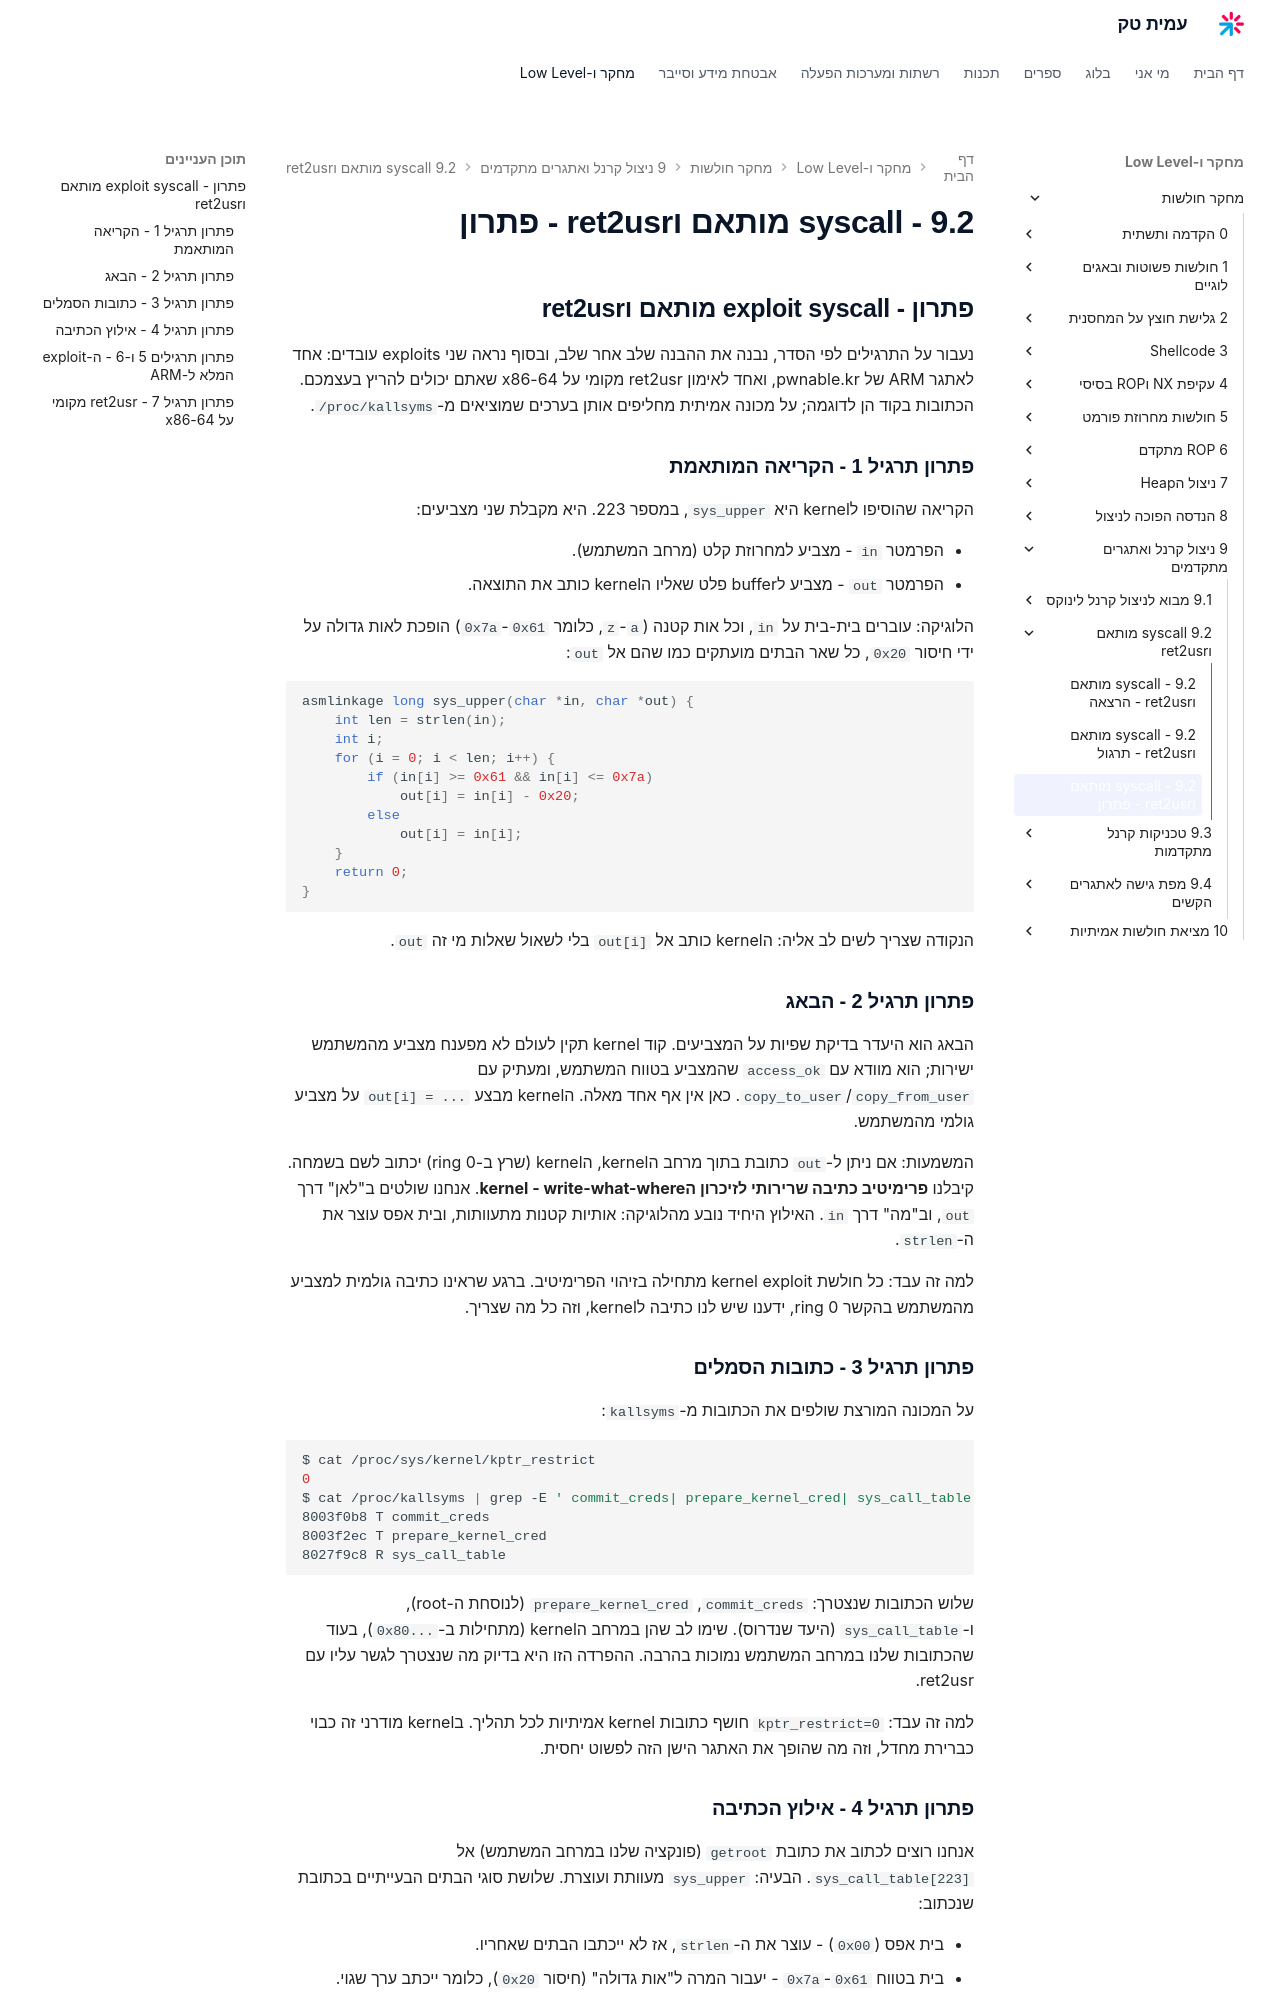

repository: AmitPinchasi/amittech · page: מחקר-חולשות/9 - ניצול קרנל ואתגרים מתקדמים/9.2 - syscall מותאם וret2usr/9.2 - syscall מותאם וret2usr - פתרון/index.html · generator: mkdocs

## פתרון - exploit syscall מותאם וret2usr

נעבור על התרגילים לפי הסדר, נבנה את ההבנה שלב אחר שלב, ובסוף נראה שני exploits עובדים: אחד לאתגר ARM של pwnable.kr, ואחד לאימון ret2usr מקומי על x86-64 שאתם יכולים להריץ בעצמכם. הכתובות בקוד הן לדוגמה; על מכונה אמיתית מחליפים אותן בערכים שמוציאים מ-`/proc/kallsyms`.

### פתרון תרגיל 1 - הקריאה המותאמת

הקריאה שהוסיפו לkernel היא `sys_upper`, במספר 223. היא מקבלת שני מצביעים:

- הפרמטר `in` - מצביע למחרוזת קלט (מרחב המשתמש).
- הפרמטר `out` - מצביע לbuffer פלט שאליו הkernel כותב את התוצאה.

הלוגיקה: עוברים בית-בית על `in`, וכל אות קטנה (`a`-`z`, כלומר `0x61`-`0x7a`) הופכת לאות גדולה על ידי חיסור `0x20`, כל שאר הבתים מועתקים כמו שהם אל `out`:

```c
asmlinkage long sys_upper(char *in, char *out) {
    int len = strlen(in);
    int i;
    for (i = 0; i < len; i++) {
        if (in[i] >= 0x61 && in[i] <= 0x7a)
            out[i] = in[i] - 0x20;
        else
            out[i] = in[i];
    }
    return 0;
}
```

הנקודה שצריך לשים לב אליה: הkernel כותב אל `out[i]` בלי לשאול שאלות מי זה `out`.

### פתרון תרגיל 2 - הבאג

הבאג הוא היעדר בדיקת שפיות על המצביעים. קוד kernel תקין לעולם לא מפענח מצביע מהמשתמש ישירות; הוא מוודא עם `access_ok` שהמצביע בטווח המשתמש, ומעתיק עם `copy_from_user`/`copy_to_user`. כאן אין אף אחד מאלה. הkernel מבצע `out[i] = ...` על מצביע גולמי מהמשתמש.

המשמעות: אם ניתן ל-`out` כתובת בתוך מרחב הkernel, הkernel (שרץ ב-ring 0) יכתוב לשם בשמחה. קיבלנו **פרימיטיב כתיבה שרירותי לזיכרון הkernel - write-what-where**. אנחנו שולטים ב"לאן" דרך `out`, וב"מה" דרך `in`. האילוץ היחיד נובע מהלוגיקה: אותיות קטנות מתעוותות, ובית אפס עוצר את ה-`strlen`.

למה זה עבד: כל חולשת kernel exploit מתחילה בזיהוי הפרימיטיב. ברגע שראינו כתיבה גולמית למצביע מהמשתמש בהקשר ring 0, ידענו שיש לנו כתיבה לkernel, וזה כל מה שצריך.

### פתרון תרגיל 3 - כתובות הסמלים

על המכונה המורצת שולפים את הכתובות מ-`kallsyms`:

```bash
$ cat /proc/sys/kernel/kptr_restrict
0
$ cat /proc/kallsyms | grep -E ' commit_creds| prepare_kernel_cred| sys_call_table'
8003f0b8 T commit_creds
8003f2ec T prepare_kernel_cred
8027f9c8 R sys_call_table
```

שלוש הכתובות שנצטרך: `commit_creds`, `prepare_kernel_cred` (לנוסחת ה-root), ו-`sys_call_table` (היעד שנדרוס). שימו לב שהן במרחב הkernel (מתחילות ב-`0x80...`), בעוד שהכתובות שלנו במרחב המשתמש נמוכות בהרבה. ההפרדה הזו היא בדיוק מה שנצטרך לגשר עליו עם ret2usr.

למה זה עבד: `kptr_restrict=0` חושף כתובות kernel אמיתיות לכל תהליך. בkernel מודרני זה כבוי כברירת מחדל, וזה מה שהופך את האתגר הישן הזה לפשוט יחסית.
